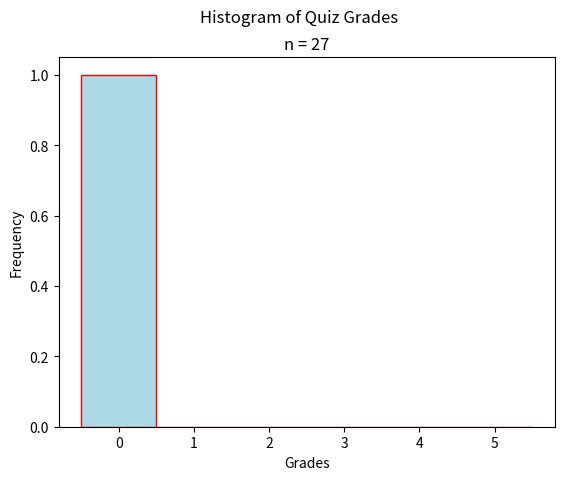

Recreate this plot in Python.
"""
Stacked Bar Chart
=================
[redacted]
-----------
Some Point In The Distant Past
******************************

This script will generate a histogram for a sample of quiz grades.

.. note:: 

    This script is written to run in a `Continuous Integration Pipeline <https://about.gitlab.com/topics/ci-cd/>`_. It is used to render images for the `AP Stats Bishop Walsh website <https://bishopwalshmath.org>`_. In other words, it is running in an environment without a desktop. Read comments below for more information on running it on your computer. 
"""

##################################################################################
###                           IMPORT LIBRARIES                                 ###
##################################################################################

import matplotlib

## NOTE: How-To: Run This Script On Your Computer
#
# To render the website, I have to use a "headless" backend to generate the images. 
# If you want to run this script on your computer, comment out the following line 
# with the "#" you see appended to each line of this comment:

matplotlib.use('agg')

# And uncomment this line: 

# matplotlib.use('tkagg')

import matplotlib.pyplot as plt
import random as rand

##################################################################################
###                                SCRIPT                                      ###
##################################################################################

# Create new Figure and Axes
fig, axs = plt.subplots()

# Generate data
data = ( 
    [ 50*rand.random() for _ in range(5) ] + # generate some random F's, 0 - 49
    [ 9*rand.random() + 50 for _ in range(4) ] + # generate some random E's, 50 - 59 
    [ 9*rand.random() + 60 for _ in range(5) ] + # generate some random D's, 60 -69
    [ 9*rand.random() + 70 for _ in range(5) ] + # generate some random C's, 70- 79
    [ 9*rand.random() + 80 for _ in range(4) ] + # generate some random B's, 80 - 89
    [ 10*rand.random() + 90 for _ in range(4) ] # generate some random A's, 90 - 100
)

# Label everything
plt.suptitle("Histogram of Quiz Grades")
plt.title(f"n = {len(data)}")
axs.set_xlabel("Grades")
axs.set_ylabel("Frequency")

# Generate and output
axs.hist(data, bins=6, range=(0,6), align='left', color="lightblue", ec="red")
plt.show()